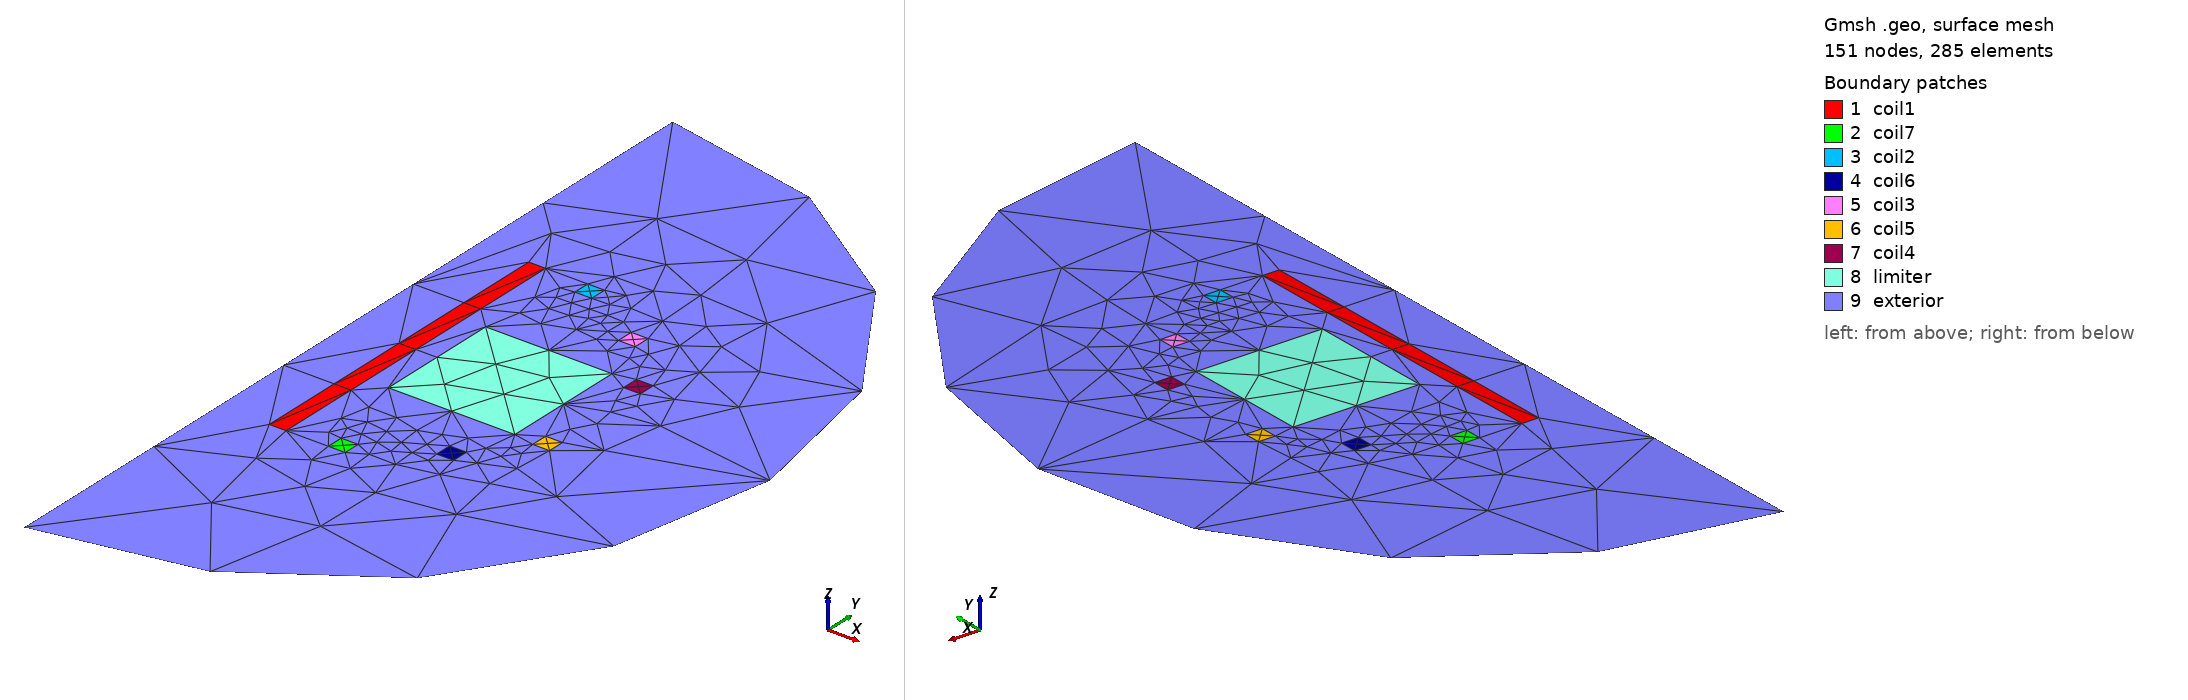

Gmsh geometry script, surface-meshed: 151 nodes, 285 surface elements. Boundary patches (legend numbers): 1 coil1, 2 coil7, 3 coil2, 4 coil6, 5 coil3, 6 coil5, 7 coil4, 8 limiter, 9 exterior. Left view from above one corner, right view from below the opposite corner. Legend entries are the model's physical surfaces. The drawing asked Gmsh for element sizes between 1% and 20% of the model's largest extent; the script's own settings can give other sizes.

=== test_off_center.geo (drawn) ===
// Gmsh project created on Fri Sep 02 12:29:06 2022
SetFactory("OpenCASCADE");
//+ define coils
Rectangle(803) = {.4, -1, 0, .1, 2, 0};
//+ 
Rectangle(804) = {.75, -1, 0, .1, .1, 0};
//+
Rectangle(805) = {.75, .9, 0, .1, .1, 0};
//+
Rectangle(806) = {1.2, -.75, 0, .1, .1, 0};
//+
Rectangle(807) = {1.2, .65, 0, .1, .1, 0};
//+
Rectangle(808) = {1.5, -.4, 0, .1, .1, 0};
//+
Rectangle(809) = {1.5, .3, 0, .1, .1, 0};
//+
Rectangle(810) = {0.625, -0.375, 0, .75, .75, 0};
//+ define outer boundary
Point(429) = {0.1, 2.5, 0, 1.0};
//+
Point(430) = {0.1, -2.5, 0, 1.0};
//+
Point(431) = {0.1, 0, 0, 1.0};
//+
Circle(829) = {429, 431, 430};
//+
Line(830) = {429, 430};
//+
Physical Curve("boundary", 831) = {830, 829};
//+
Physical Surface("coil1", 832) = {803};
//+
Physical Surface("coil2", 833) = {805};
//+
Physical Surface("coil3", 834) = {807};
//+
Physical Surface("coil4", 835) = {809};
//+
Physical Surface("coil5", 836) = {808};
//+
Physical Surface("coil6", 837) = {806};
//+
Physical Surface("coil7", 838) = {804};
//+
Physical Surface("limiter", 1000) = {810};
//+
Curve Loop(9) = {830, -829};
//+
Curve Loop(10) = {4, 1, 2, 3};
//+
Curve Loop(11) = {12, 9, 10, 11};
//+
Curve Loop(12) = {20, 17, 18, 19};
//+
Curve Loop(13) = {28, 25, 26, 27};
//+
Curve Loop(14) = {24, 21, 22, 23};
//+
Curve Loop(15) = {16, 13, 14, 15};
//+
Curve Loop(16) = {6, 7, 8, 5};
//+
Curve Loop(17) = {29, 30, 31, 32};
//+
Plane Surface(811) = {9, 10, 11, 12, 13, 14, 15, 16, 17};
//+
Physical Surface("exterior", 2000) = {811};
